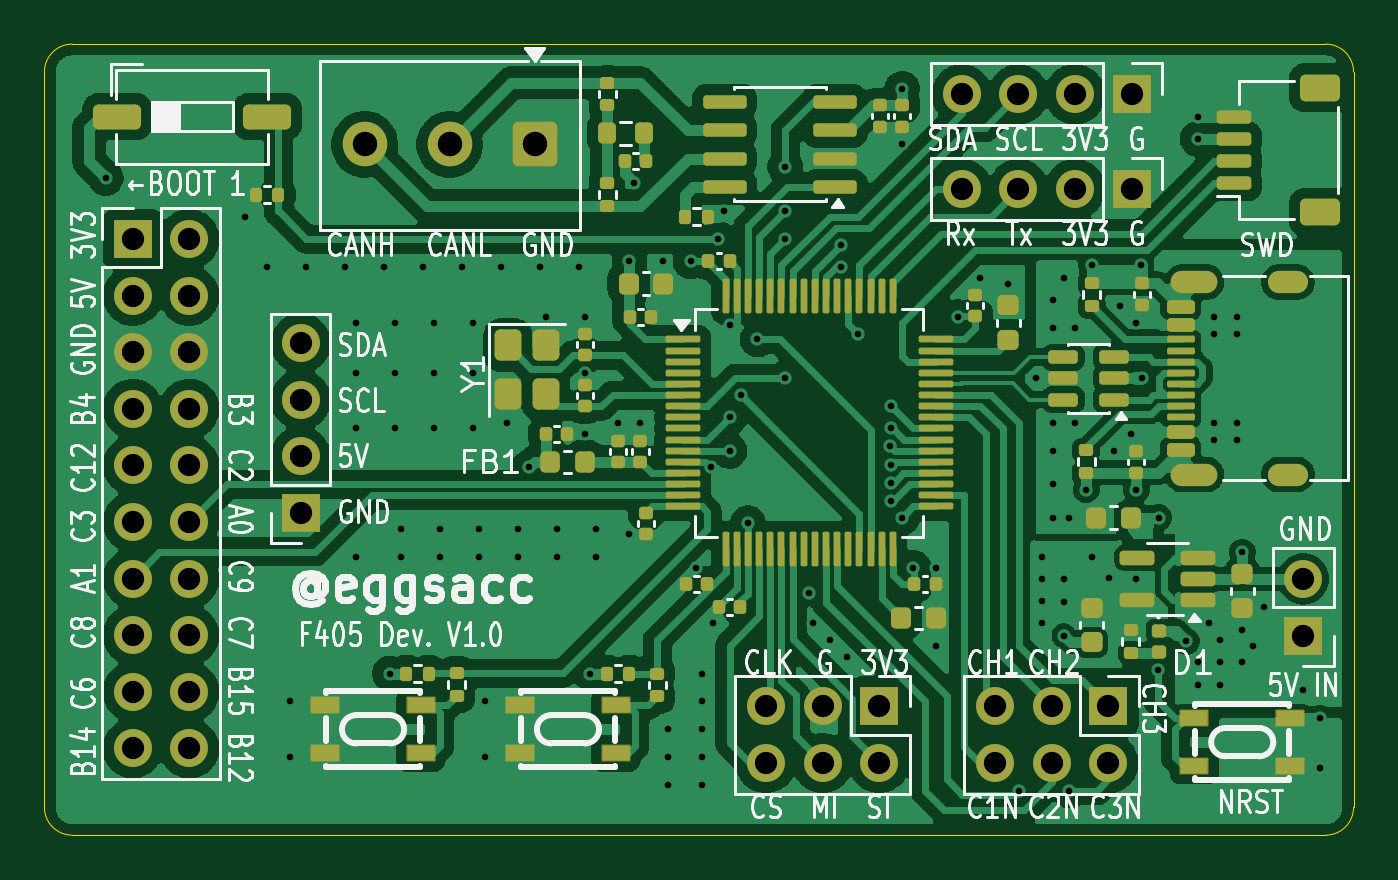
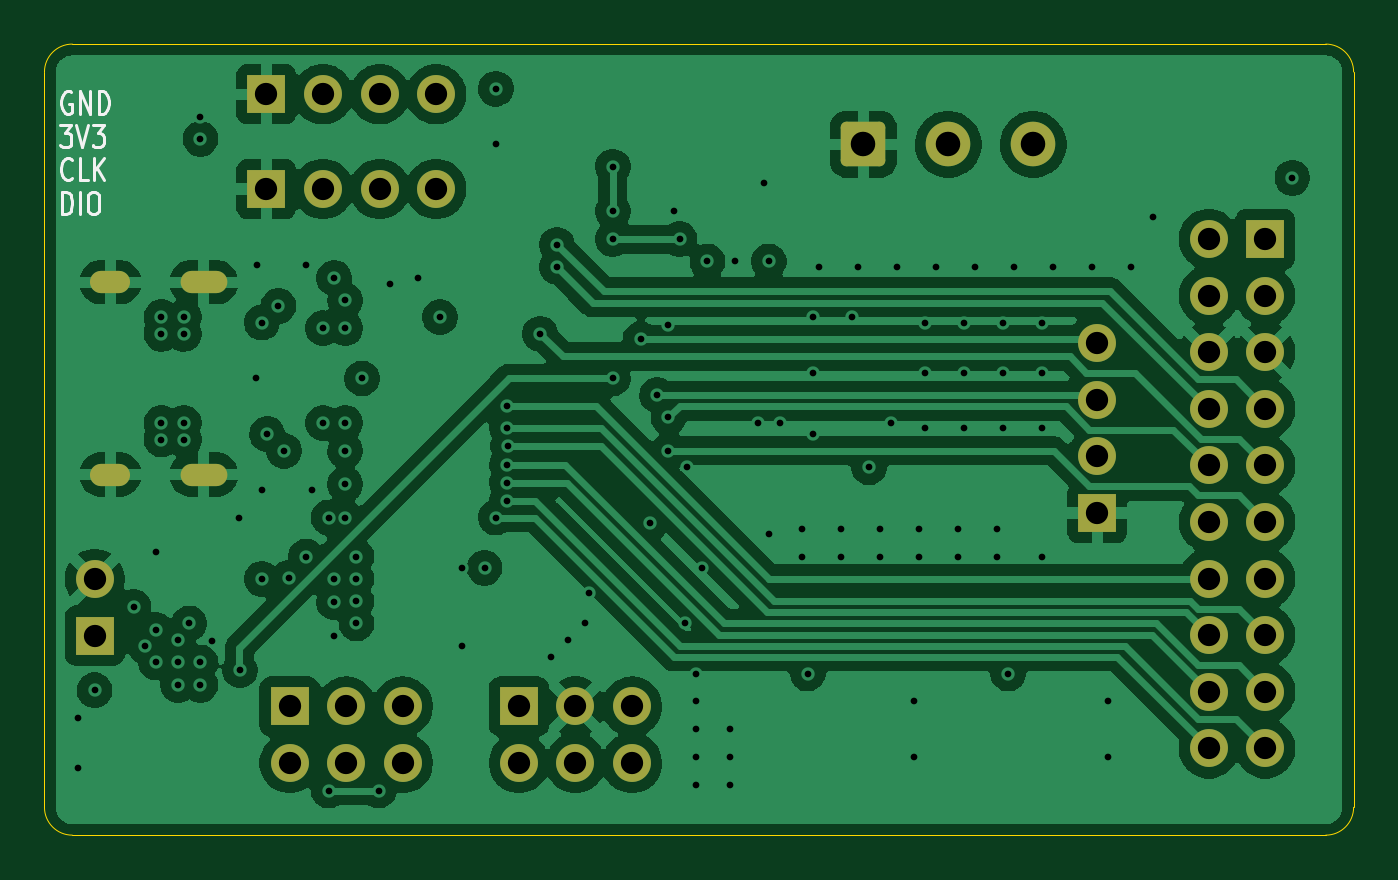
Circuit board: 12 layer files. Board 58.8 x 35.5 mm.
- bottom_copper: stm32f4-dev-module-B_Cu.gbr (138405 bytes)
- bottom_mask: stm32f4-dev-module-B_Mask.gbr (2860 bytes)
- paste: stm32f4-dev-module-B_Paste.gbr (463 bytes)
- bottom_silk: stm32f4-dev-module-B_Silkscreen.gbr (5888 bytes)
- outline: stm32f4-dev-module-Edge_Cuts.gbr (1003 bytes)
- top_copper: stm32f4-dev-module-F_Cu.gbr (256965 bytes)
- top_mask: stm32f4-dev-module-F_Mask.gbr (11881 bytes)
- paste: stm32f4-dev-module-F_Paste.gbr (9859 bytes)
- top_silk: stm32f4-dev-module-F_Silkscreen.gbr (96009 bytes)
- inner_copper: stm32f4-dev-module-In1_Cu.gbr (156509 bytes)
- inner_copper: stm32f4-dev-module-In2_Cu.gbr (272174 bytes)
- drill: stm32f4-dev-module.drl (3864 bytes)

=== bottom_copper: stm32f4-dev-module-B_Cu.gbr (138405 bytes, source omitted) ===
=== bottom_mask: stm32f4-dev-module-B_Mask.gbr (2860 bytes, source withheld) ===
=== paste: stm32f4-dev-module-B_Paste.gbr ===
%TF.GenerationSoftware,KiCad,Pcbnew,10.0.6*%
%TF.CreationDate,2026-09-17T10:40:41+08:00*%
%TF.ProjectId,stm32f4-dev-module,73746d33-3266-4342-9d64-65762d6d6f64,rev?*%
%TF.SameCoordinates,Original*%
%TF.FileFunction,Paste,Bot*%
%TF.FilePolarity,Positive*%
%FSLAX46Y46*%
G04 Gerber Fmt 4.6, Leading zero omitted, Abs format (unit mm)*
G04 Created by KiCad (PCBNEW 10.0.6) date 2026-09-17 10:40:41*
%MOMM*%
%LPD*%
G01*
G04 APERTURE LIST*
G04 APERTURE END LIST*
M02*

=== bottom_silk: stm32f4-dev-module-B_Silkscreen.gbr ===
%TF.GenerationSoftware,KiCad,Pcbnew,10.0.6*%
%TF.CreationDate,2026-09-17T10:40:41+08:00*%
%TF.ProjectId,stm32f4-dev-module,73746d33-3266-4342-9d64-65762d6d6f64,rev?*%
%TF.SameCoordinates,Original*%
%TF.FileFunction,Legend,Bot*%
%TF.FilePolarity,Positive*%
%FSLAX46Y46*%
G04 Gerber Fmt 4.6, Leading zero omitted, Abs format (unit mm)*
G04 Created by KiCad (PCBNEW 10.0.6) date 2026-09-17 10:40:41*
%MOMM*%
%LPD*%
G01*
G04 APERTURE LIST*
%ADD10C,0.150000*%
G04 APERTURE END LIST*
D10*
X169541792Y-92417438D02*
X169617982Y-92369819D01*
X169617982Y-92369819D02*
X169732268Y-92369819D01*
X169732268Y-92369819D02*
X169846554Y-92417438D01*
X169846554Y-92417438D02*
X169922744Y-92512676D01*
X169922744Y-92512676D02*
X169960839Y-92607914D01*
X169960839Y-92607914D02*
X169998935Y-92798390D01*
X169998935Y-92798390D02*
X169998935Y-92941247D01*
X169998935Y-92941247D02*
X169960839Y-93131723D01*
X169960839Y-93131723D02*
X169922744Y-93226961D01*
X169922744Y-93226961D02*
X169846554Y-93322200D01*
X169846554Y-93322200D02*
X169732268Y-93369819D01*
X169732268Y-93369819D02*
X169656077Y-93369819D01*
X169656077Y-93369819D02*
X169541792Y-93322200D01*
X169541792Y-93322200D02*
X169503696Y-93274580D01*
X169503696Y-93274580D02*
X169503696Y-92941247D01*
X169503696Y-92941247D02*
X169656077Y-92941247D01*
X169160839Y-93369819D02*
X169160839Y-92369819D01*
X169160839Y-92369819D02*
X168703696Y-93369819D01*
X168703696Y-93369819D02*
X168703696Y-92369819D01*
X168322744Y-93369819D02*
X168322744Y-92369819D01*
X168322744Y-92369819D02*
X168132268Y-92369819D01*
X168132268Y-92369819D02*
X168017982Y-92417438D01*
X168017982Y-92417438D02*
X167941792Y-92512676D01*
X167941792Y-92512676D02*
X167903697Y-92607914D01*
X167903697Y-92607914D02*
X167865601Y-92798390D01*
X167865601Y-92798390D02*
X167865601Y-92941247D01*
X167865601Y-92941247D02*
X167903697Y-93131723D01*
X167903697Y-93131723D02*
X167941792Y-93226961D01*
X167941792Y-93226961D02*
X168017982Y-93322200D01*
X168017982Y-93322200D02*
X168132268Y-93369819D01*
X168132268Y-93369819D02*
X168322744Y-93369819D01*
X170037030Y-93869819D02*
X169541792Y-93869819D01*
X169541792Y-93869819D02*
X169808458Y-94250771D01*
X169808458Y-94250771D02*
X169694173Y-94250771D01*
X169694173Y-94250771D02*
X169617982Y-94298390D01*
X169617982Y-94298390D02*
X169579887Y-94346009D01*
X169579887Y-94346009D02*
X169541792Y-94441247D01*
X169541792Y-94441247D02*
X169541792Y-94679342D01*
X169541792Y-94679342D02*
X169579887Y-94774580D01*
X169579887Y-94774580D02*
X169617982Y-94822200D01*
X169617982Y-94822200D02*
X169694173Y-94869819D01*
X169694173Y-94869819D02*
X169922744Y-94869819D01*
X169922744Y-94869819D02*
X169998935Y-94822200D01*
X169998935Y-94822200D02*
X170037030Y-94774580D01*
X169313220Y-93869819D02*
X169046553Y-94869819D01*
X169046553Y-94869819D02*
X168779887Y-93869819D01*
X168589411Y-93869819D02*
X168094173Y-93869819D01*
X168094173Y-93869819D02*
X168360839Y-94250771D01*
X168360839Y-94250771D02*
X168246554Y-94250771D01*
X168246554Y-94250771D02*
X168170363Y-94298390D01*
X168170363Y-94298390D02*
X168132268Y-94346009D01*
X168132268Y-94346009D02*
X168094173Y-94441247D01*
X168094173Y-94441247D02*
X168094173Y-94679342D01*
X168094173Y-94679342D02*
X168132268Y-94774580D01*
X168132268Y-94774580D02*
X168170363Y-94822200D01*
X168170363Y-94822200D02*
X168246554Y-94869819D01*
X168246554Y-94869819D02*
X168475125Y-94869819D01*
X168475125Y-94869819D02*
X168551316Y-94822200D01*
X168551316Y-94822200D02*
X168589411Y-94774580D01*
X169503696Y-96274580D02*
X169541792Y-96322200D01*
X169541792Y-96322200D02*
X169656077Y-96369819D01*
X169656077Y-96369819D02*
X169732268Y-96369819D01*
X169732268Y-96369819D02*
X169846554Y-96322200D01*
X169846554Y-96322200D02*
X169922744Y-96226961D01*
X169922744Y-96226961D02*
X169960839Y-96131723D01*
X169960839Y-96131723D02*
X169998935Y-95941247D01*
X169998935Y-95941247D02*
X169998935Y-95798390D01*
X169998935Y-95798390D02*
X169960839Y-95607914D01*
X169960839Y-95607914D02*
X169922744Y-95512676D01*
X169922744Y-95512676D02*
X169846554Y-95417438D01*
X169846554Y-95417438D02*
X169732268Y-95369819D01*
X169732268Y-95369819D02*
X169656077Y-95369819D01*
X169656077Y-95369819D02*
X169541792Y-95417438D01*
X169541792Y-95417438D02*
X169503696Y-95465057D01*
X168779887Y-96369819D02*
X169160839Y-96369819D01*
X169160839Y-96369819D02*
X169160839Y-95369819D01*
X168513220Y-96369819D02*
X168513220Y-95369819D01*
X168056077Y-96369819D02*
X168398935Y-95798390D01*
X168056077Y-95369819D02*
X168513220Y-95941247D01*
X169960839Y-97869819D02*
X169960839Y-96869819D01*
X169960839Y-96869819D02*
X169770363Y-96869819D01*
X169770363Y-96869819D02*
X169656077Y-96917438D01*
X169656077Y-96917438D02*
X169579887Y-97012676D01*
X169579887Y-97012676D02*
X169541792Y-97107914D01*
X169541792Y-97107914D02*
X169503696Y-97298390D01*
X169503696Y-97298390D02*
X169503696Y-97441247D01*
X169503696Y-97441247D02*
X169541792Y-97631723D01*
X169541792Y-97631723D02*
X169579887Y-97726961D01*
X169579887Y-97726961D02*
X169656077Y-97822200D01*
X169656077Y-97822200D02*
X169770363Y-97869819D01*
X169770363Y-97869819D02*
X169960839Y-97869819D01*
X169160839Y-97869819D02*
X169160839Y-96869819D01*
X168627506Y-96869819D02*
X168475125Y-96869819D01*
X168475125Y-96869819D02*
X168398935Y-96917438D01*
X168398935Y-96917438D02*
X168322744Y-97012676D01*
X168322744Y-97012676D02*
X168284649Y-97203152D01*
X168284649Y-97203152D02*
X168284649Y-97536485D01*
X168284649Y-97536485D02*
X168322744Y-97726961D01*
X168322744Y-97726961D02*
X168398935Y-97822200D01*
X168398935Y-97822200D02*
X168475125Y-97869819D01*
X168475125Y-97869819D02*
X168627506Y-97869819D01*
X168627506Y-97869819D02*
X168703697Y-97822200D01*
X168703697Y-97822200D02*
X168779887Y-97726961D01*
X168779887Y-97726961D02*
X168817983Y-97536485D01*
X168817983Y-97536485D02*
X168817983Y-97203152D01*
X168817983Y-97203152D02*
X168779887Y-97012676D01*
X168779887Y-97012676D02*
X168703697Y-96917438D01*
X168703697Y-96917438D02*
X168627506Y-96869819D01*
M02*

=== outline: stm32f4-dev-module-Edge_Cuts.gbr ===
%TF.GenerationSoftware,KiCad,Pcbnew,10.0.6*%
%TF.CreationDate,2026-09-17T10:40:41+08:00*%
%TF.ProjectId,stm32f4-dev-module,73746d33-3266-4342-9d64-65762d6d6f64,rev?*%
%TF.SameCoordinates,Original*%
%TF.FileFunction,Profile,NP*%
%FSLAX46Y46*%
G04 Gerber Fmt 4.6, Leading zero omitted, Abs format (unit mm)*
G04 Created by KiCad (PCBNEW 10.0.6) date 2026-09-17 10:40:41*
%MOMM*%
%LPD*%
G01*
G04 APERTURE LIST*
%TA.AperFunction,Profile*%
%ADD10C,0.050000*%
%TD*%
G04 APERTURE END LIST*
D10*
X112000000Y-91500000D02*
G75*
G02*
X113250000Y-90250000I1250000J0D01*
G01*
X112000000Y-124500000D02*
X112000000Y-91500000D01*
X113250000Y-90250000D02*
X169500000Y-90250000D01*
X113250000Y-125750000D02*
G75*
G02*
X112000000Y-124500000I0J1250000D01*
G01*
X169500000Y-90250000D02*
G75*
G02*
X170750000Y-91500000I0J-1250000D01*
G01*
X169500000Y-125750000D02*
X113250000Y-125750000D01*
X170750000Y-91500000D02*
X170750000Y-124500000D01*
X170750000Y-124500000D02*
G75*
G02*
X169500000Y-125750000I-1250000J0D01*
G01*
M02*

=== top_copper: stm32f4-dev-module-F_Cu.gbr (256965 bytes, source omitted) ===
=== top_mask: stm32f4-dev-module-F_Mask.gbr (11881 bytes, source omitted) ===
=== paste: stm32f4-dev-module-F_Paste.gbr (9859 bytes, source omitted) ===
=== top_silk: stm32f4-dev-module-F_Silkscreen.gbr (96009 bytes, source omitted) ===
=== inner_copper: stm32f4-dev-module-In1_Cu.gbr (156509 bytes, source omitted) ===
=== inner_copper: stm32f4-dev-module-In2_Cu.gbr (272174 bytes, source omitted) ===
=== drill: stm32f4-dev-module.drl ===
M48
; DRILL file KiCad 10.0.6 date 2026-09-17T10:40:35
; FORMAT={-:-/ absolute / metric / decimal}
; #@! TF.CreationDate,2026-09-17T10:40:35+08:00
; #@! TF.GenerationSoftware,Kicad,Pcbnew,10.0.6
; #@! TF.FileFunction,MixedPlating,1,4
FMAT,2
METRIC
; #@! TA.AperFunction,Plated,PTH,ViaDrill
T1C0.300
; #@! TA.AperFunction,Plated,PTH,ComponentDrill
T2C0.600
; #@! TA.AperFunction,Plated,PTH,ComponentDrill
T3C1.000
; #@! TA.AperFunction,Plated,PTH,ComponentDrill
T4C1.100
%
G90
G05
T1
X114.75Y-96.25
X121.0Y-98.0
X122.0Y-100.25
X123.0Y-119.75
X123.0Y-122.25
X123.75Y-100.25
X125.5Y-100.25
X126.0Y-102.75
X126.0Y-105.0
X126.0Y-107.5
X126.0Y-113.25
X127.25Y-100.25
X127.5Y-118.5
X127.75Y-102.75
X127.75Y-105.0
X127.75Y-107.5
X128.0Y-112.0
X128.0Y-113.25
X129.0Y-100.25
X129.5Y-102.75
X129.5Y-105.0
X129.5Y-107.5
X129.75Y-112.0
X129.75Y-113.25
X130.75Y-100.25
X131.25Y-102.75
X131.25Y-105.0
X131.25Y-107.5
X131.5Y-112.0
X131.5Y-113.25
X131.75Y-119.75
X131.75Y-122.25
X132.5Y-100.25
X132.75Y-107.25
X133.25Y-112.0
X133.25Y-113.25
X133.75Y-109.25
X134.25Y-100.25
X134.5Y-102.5
X135.0Y-112.0
X135.0Y-113.25
X136.0Y-100.25
X136.25Y-102.5
X136.25Y-105.0
X136.25Y-107.75
X136.5Y-118.5
X136.75Y-112.0
X136.75Y-113.25
X137.75Y-107.25
X138.25Y-100.0
X138.25Y-112.25
X138.47Y-96.47
X138.75Y-107.25
X139.75Y-100.0
X140.0Y-121.0
X140.0Y-122.25
X140.0Y-123.5
X141.0Y-100.0
X141.25Y-113.75
X141.5Y-118.5
X141.5Y-119.75
X141.5Y-121.0
X141.5Y-122.25
X141.5Y-123.5
X141.896Y-109.242
X142.0Y-116.25
X142.25Y-99.0
X142.5Y-97.75
X142.75Y-107.0
X142.75Y-108.5
X142.758Y-102.84
X143.25Y-106.0
X143.575Y-111.75
X144.0Y-103.5
X145.25Y-95.75
X145.25Y-97.75
X145.25Y-99.0
X145.25Y-105.25
X146.292Y-114.877
X146.5Y-116.25
X147.25Y-117.0
X147.75Y-99.25
X147.75Y-100.25
X148.0Y-117.75
X148.5Y-103.25
X149.951Y-108.29
X149.995Y-109.128
X150.0Y-106.5
X150.0Y-107.46
X150.0Y-110.75
X150.001Y-109.928
X150.5Y-92.25
X150.5Y-94.75
X150.5Y-111.5
X151.0Y-113.75
X152.0Y-113.75
X152.0Y-117.25
X153.0Y-102.5
X154.0Y-100.75
X155.25Y-101.0
X155.75Y-123.75
X156.5Y-105.25
X156.75Y-113.25
X156.75Y-114.25
X156.75Y-115.25
X156.75Y-116.25
X157.25Y-101.75
X157.25Y-103.0
X157.25Y-107.25
X157.25Y-108.5
X157.25Y-110.0
X157.25Y-111.5
X157.75Y-100.75
X157.75Y-114.25
X157.75Y-115.3
X157.75Y-116.8
X158.0Y-111.5
X158.0Y-123.75
X158.25Y-103.0
X158.25Y-107.25
X158.75Y-110.25
X159.0Y-100.15
X159.0Y-113.25
X159.794Y-114.206
X160.0Y-108.5
X160.25Y-102.0
X160.75Y-107.75
X161.0Y-102.75
X161.0Y-110.25
X161.0Y-114.25
X161.209Y-100.15
X161.25Y-105.25
X161.975Y-118.345
X162.0Y-111.5
X163.25Y-117.05
X163.75Y-93.5
X163.75Y-94.5
X163.75Y-118.0
X163.75Y-119.0
X164.25Y-116.25
X164.5Y-102.5
X164.5Y-103.25
X164.5Y-107.25
X164.5Y-108.0
X164.75Y-117.0
X164.75Y-118.0
X164.75Y-119.0
X165.5Y-102.5
X165.5Y-103.25
X165.5Y-107.25
X165.5Y-108.0
X165.75Y-113.05
X165.75Y-116.55
X165.75Y-118.0
X166.25Y-117.25
X166.75Y-115.5
X168.5Y-119.25
X169.25Y-120.5
X169.25Y-122.75
T3
X115.96Y-99.0
X115.96Y-101.54
X115.96Y-104.08
X115.96Y-106.62
X115.96Y-109.16
X115.96Y-111.7
X115.96Y-114.24
X115.96Y-116.78
X115.96Y-119.32
X115.96Y-121.86
X118.5Y-99.0
X118.5Y-101.54
X118.5Y-104.08
X118.5Y-106.62
X118.5Y-109.16
X118.5Y-111.7
X118.5Y-114.24
X118.5Y-116.78
X118.5Y-119.32
X118.5Y-121.86
X123.5Y-103.67
X123.5Y-106.21
X123.5Y-108.75
X123.5Y-111.29
X144.38Y-119.975
X144.38Y-122.515
X146.92Y-119.975
X146.92Y-122.515
X149.46Y-119.975
X149.46Y-122.515
X153.17Y-92.5
X153.17Y-96.75
X154.67Y-119.975
X154.67Y-122.515
X155.71Y-92.5
X155.71Y-96.75
X157.21Y-119.975
X157.21Y-122.515
X158.25Y-92.5
X158.25Y-96.75
X159.75Y-119.975
X159.75Y-122.515
X160.79Y-92.5
X160.79Y-96.75
X168.5Y-114.25
X168.5Y-116.79
T4
X126.38Y-94.75
X130.19Y-94.75
X134.0Y-94.75
T2
G00X163.05Y-100.93
M15
G01X164.15Y-100.93
M16
G05
G00X163.05Y-109.57
M15
G01X164.15Y-109.57
M16
G05
G00X167.4Y-100.93
M15
G01X168.2Y-100.93
M16
G05
G00X167.4Y-109.57
M15
G01X168.2Y-109.57
M16
G05
M30
